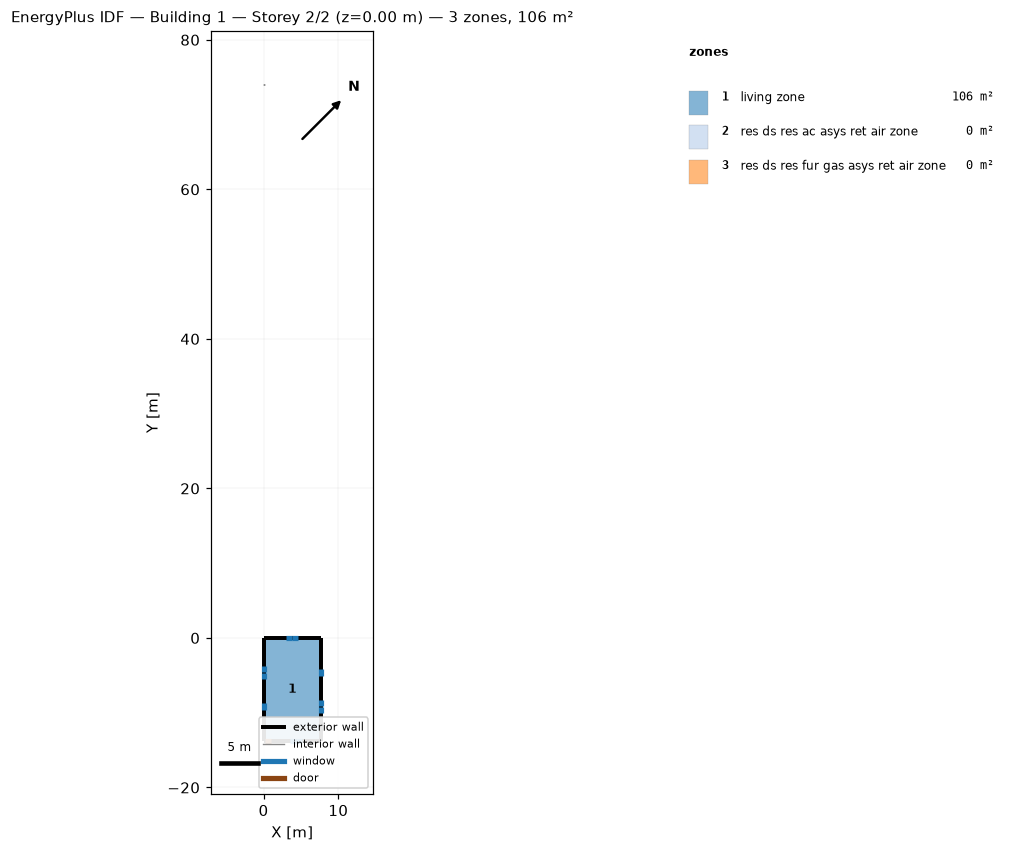
=== STOREY PLAN SPEC (per zone: floor XY polygon, exterior-wall plan segments, windows/doors) ===
zone 1: living zone  (105.7 m²)
  floor: (0.00, -13.80) (0.00, 0.00) (7.66, 0.00) (7.66, -13.80)
  exterior wall: (0.13, -13.80) – (1.05, -13.80)  [0.9 m]
    door: (0.15, -13.80) – (1.02, -13.80)  [1.9 m²]
  exterior wall: (0.13, -13.80) – (0.00, -13.80)  [0.1 m]
  exterior wall: (0.00, 0.00) – (0.00, -13.80)  [13.8 m]
    window: (0.00, -3.70) – (0.00, -4.57)  [1.0 m²]
    window: (0.00, -4.63) – (0.00, -5.50)  [1.0 m²]
    window: (0.00, -8.76) – (0.00, -9.63)  [1.0 m²]
  exterior wall: (7.66, 0.00) – (0.00, 0.00)  [7.7 m]
    window: (4.66, 0.00) – (3.86, 0.00)  [0.8 m²]
    window: (3.80, 0.00) – (3.01, 0.00)  [0.8 m²]
  exterior wall: (7.66, -13.80) – (7.66, 0.00)  [13.8 m]
    window: (7.66, -10.10) – (7.66, -9.23)  [1.0 m²]
    window: (7.66, -9.17) – (7.66, -8.30)  [1.0 m²]
    window: (7.66, -5.03) – (7.66, -4.16)  [1.0 m²]
  exterior wall: (1.05, -13.80) – (7.66, -13.80)  [6.6 m]
    window: (3.53, -13.80) – (4.33, -13.80)  [0.8 m²]
    window: (4.39, -13.80) – (5.18, -13.80)  [0.8 m²]
zone 2: res ds res ac asys ret air zone  (0.0 m²)
  floor: (0.00, 74.00) (0.00, 74.10) (0.10, 74.10) (0.10, 74.00)
  interior walls: 4
zone 3: res ds res fur gas asys ret air zone  (0.0 m²)
  floor: (0.00, 74.00) (0.00, 74.10) (0.10, 74.10) (0.10, 74.00)
  interior walls: 4

=== DERIVED (storey summary) ===
Building: Building 1
Storey: 2 of 2  (floor level z = 0.00 m)
Storey gross floor area: 105.7 m²
Zones on this storey: 3
  - living zone: floor 105.7 m²; exterior wall 42.9 m (104.7 m²); 10 window(s) 9.4 m²; WWR 9.0%; 1 door(s)
  - res ds res ac asys ret air zone: floor 0.0 m²
  - res ds res fur gas asys ret air zone: floor 0.0 m²
Zone adjacency: (none detected)